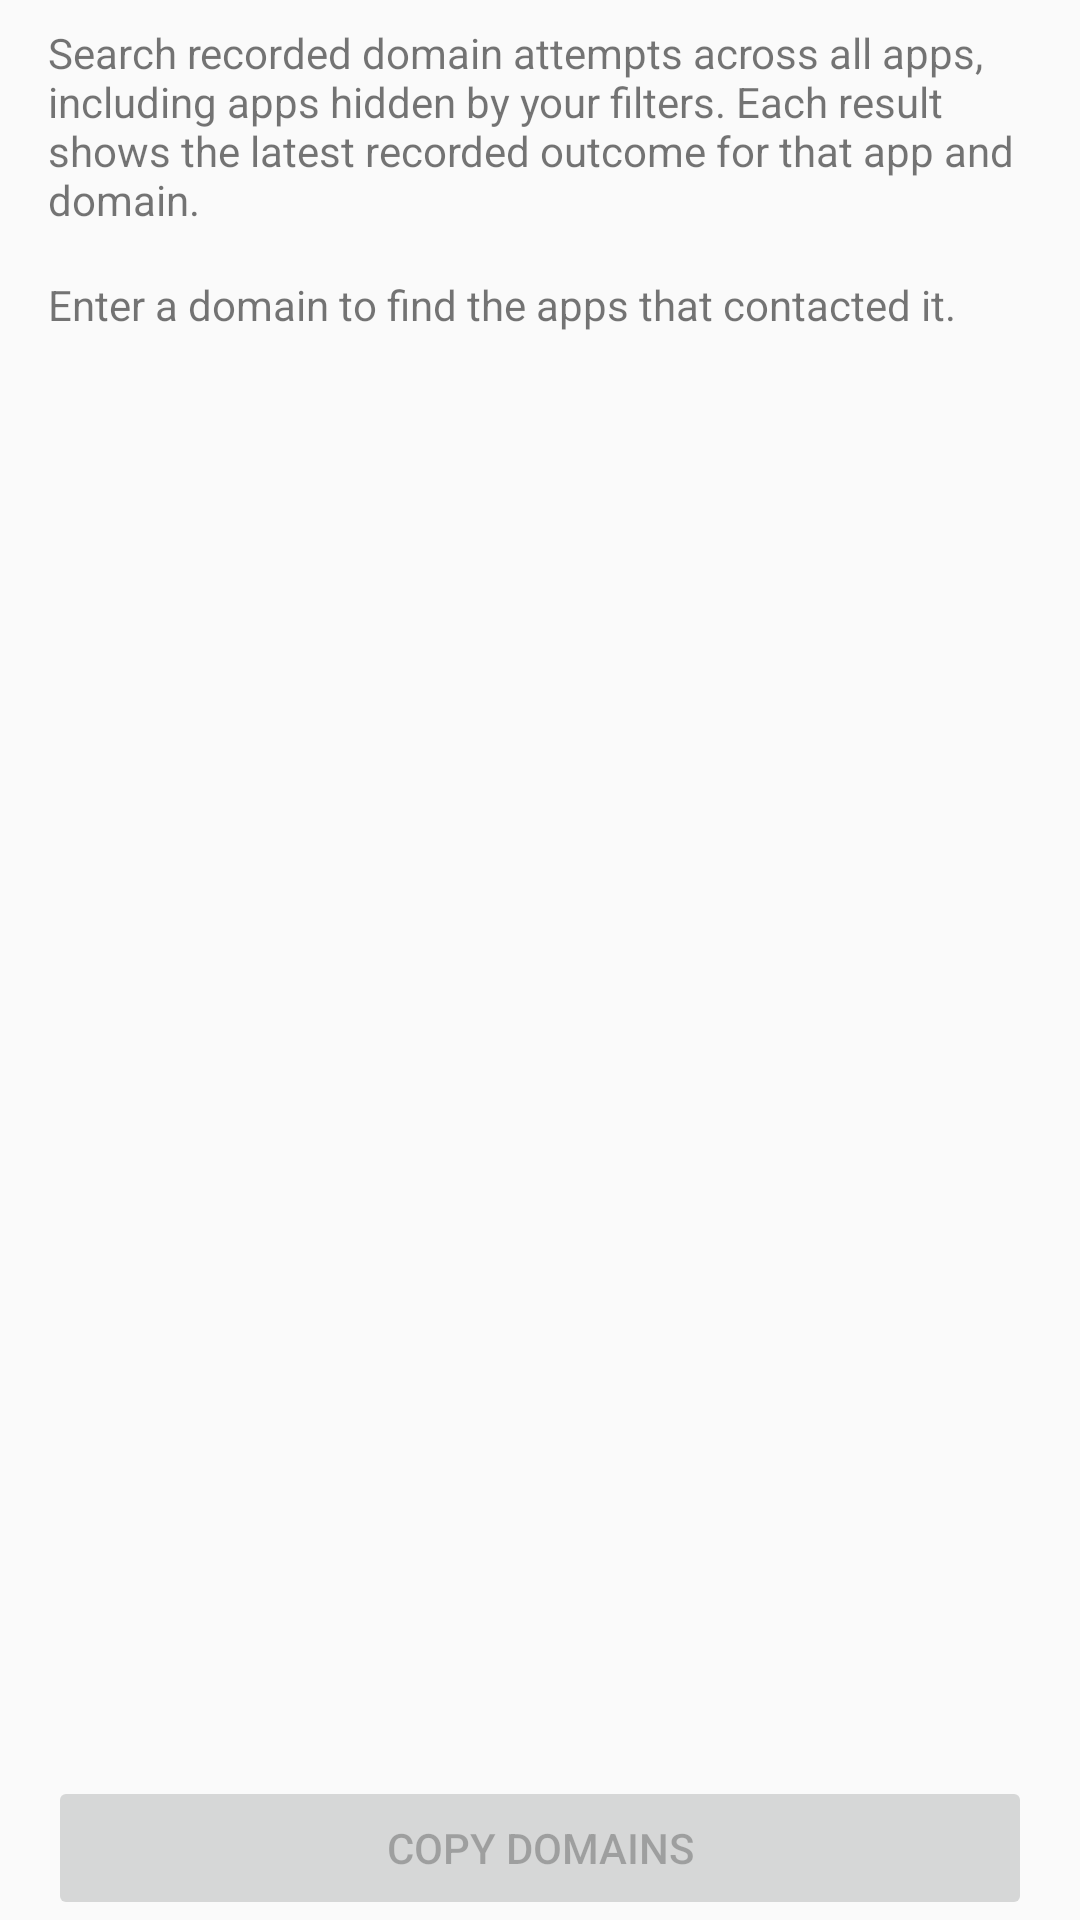

This screen was rendered from an Android layout file. Write that file and the resources it references.
<!-- AndroidManifest.xml: application theme AppThemeTeal -->
<!-- res/layout/domain_search_results.xml -->
<?xml version="1.0" encoding="utf-8"?>
<LinearLayout xmlns:android="http://schemas.android.com/apk/res/android"
    android:layout_width="match_parent" android:layout_height="match_parent"
    android:orientation="vertical">
    <TextView android:layout_width="match_parent" android:layout_height="wrap_content"
        android:paddingStart="16dp" android:paddingEnd="16dp" android:paddingTop="8dp"
        android:text="@string/domain_search_help" />
    <TextView android:id="@+id/domain_search_status"
        android:layout_width="match_parent" android:layout_height="wrap_content"
        android:padding="16dp" android:text="@string/domain_search_start" />
    <ListView android:id="@+id/domain_search_results"
        android:layout_width="match_parent" android:layout_height="0dp"
        android:layout_weight="1" />
    <Button android:id="@+id/domain_search_copy"
        android:layout_width="match_parent" android:layout_height="wrap_content"
        android:minHeight="48dp" android:layout_marginStart="16dp" android:layout_marginEnd="16dp"
        android:enabled="false" android:text="@string/domain_search_copy" />
</LinearLayout>
<!-- resources referenced by this layout -->
<resources>
  <string name="domain_search_copy">Copy domains</string>
  <string name="domain_search_help">Search recorded domain attempts across all apps, including apps hidden by your filters. Each result shows the latest recorded outcome for that app and domain.</string>
  <string name="domain_search_start">Enter a domain to find the apps that contacted it.</string>
  <style name="AppThemeTeal" parent="BaseThemeDark">
          <item name="colorPrimary">@color/colorTealPrimary</item>
          <item name="colorPrimaryDark">@color/colorTealPrimaryDark</item>
          <item name="colorAccent">@color/colorTealAccent</item>
          <item name="colorOn">@color/colorTealOn</item>
          <item name="colorOff">@color/colorTealOff</item>
          <item name="colorPending">@color/colorTealPending</item>
      </style>
  <style name="BaseThemeDark" parent="Theme.AppCompat.Light.DarkActionBar">
          <item name="buttonBarNegativeButtonStyle">@style/CancelButton</item>
          <item name="buttonBarPositiveButtonStyle">@style/ActionButton</item>
          <item name="colorActionPositive">#2e7d32</item>
          <item name="colorActionDestructive">#c62828</item>
          <item name="expander">@drawable/expander_black</item>
          <item name="iconQueue">@drawable/ic_hourglass_empty_black_24dp</item>
          <item name="iconMetered">@drawable/ic_attach_money_black_24dp</item>
          <item name="iconSettings">@drawable/ic_settings_black_24dp</item>
          <item name="iconDatasaver">@drawable/ic_perm_data_setting_black_24dp</item>
          <item name="iconLaunch">@drawable/ic_launch_black_24dp</item>
          <item name="iconDelete">@drawable/ic_delete_black_24dp</item>
          <item name="iconPlay">@drawable/ic_play_arrow_black_24dp</item>
          <item name="iconPause">@drawable/ic_pause_black_24dp</item>
          <item name="android:windowDisablePreview">true</item>
      </style>
  <style name="CancelButton" parent="Widget.AppCompat.Button.ButtonBar.AlertDialog">
          <item name="android:textColor">?android:attr/textColorSecondary</item>
          <item name="android:background">?attr/selectableItemBackgroundBorderless</item>
          <item name="android:textAllCaps">false</item>
      </style>
  <style name="ActionButton" parent="Widget.AppCompat.Button.ButtonBar.AlertDialog">
          <item name="android:textColor">?attr/colorActionPositive</item>
          <item name="android:background">?attr/selectableItemBackgroundBorderless</item>
          <item name="android:textAllCaps">false</item>
      </style>
</resources>
